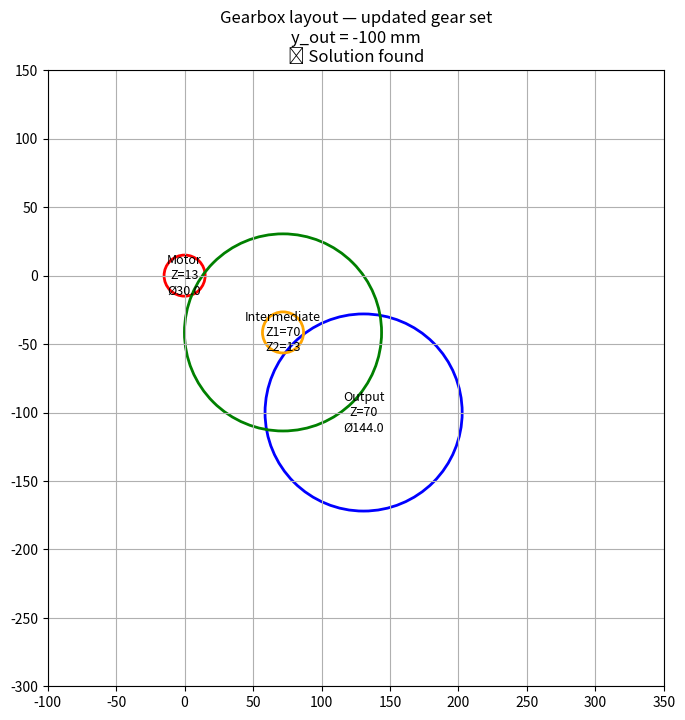

This figure's Python source:
#!/usr/bin/env python3

import matplotlib.pyplot as plt
import math
from scipy.optimize import fsolve
import pandas as pd

# Updated gear parameters
m = 2  # module

# New tooth counts
z_motor = 13
z_stage1 = 70
z_stage2 = 13
z_out = 70

# Geometry calculation function
def gear_dims(z, m):
    d = m * z
    da = d + 2 * m
    df = d - 2.5 * m
    return round(d, 2), round(da, 2), round(df, 2)

# Recalculate dimensions
motor_d, motor_da, motor_df = gear_dims(z_motor, m)
stage1_d, stage1_da, stage1_df = gear_dims(z_stage1, m)
stage2_d, stage2_da, stage2_df = gear_dims(z_stage2, m)
out_d, out_da, out_df = gear_dims(z_out, m)

# Recalculate center distances
a_motor_stage1 = (motor_d + stage1_d) / 2
a_stage1_out = (stage2_d + out_d) / 2

R1 = a_motor_stage1
R2 = a_stage1_out

# Solve planimetry
def solve_planimetry(y_out_input):
    def equations(vars):
        x_out, x_i, y_i = vars
        eq1 = (x_i - 0)**2 + (y_i - 0)**2 - R1**2
        eq2 = (x_i - x_out)**2 + (y_i - y_out_input)**2 - R2**2
        eq3 = 0  # no constraint
        return [eq1, eq2, eq3]

    initial_guess = [150, R1 / 2, -R1 / 2]
    solution = fsolve(equations, initial_guess)
    x_out_sol, x_i_sol, y_i_sol = solution

    res = equations(solution)
    if max(abs(r) for r in res[:2]) > 1e-3:
        return None, "⚠️ No accurate solution"

    coords = {
        'Motor': (0.0, 0.0),
        'Intermediate': (round(x_i_sol, 2), round(y_i_sol, 2)),
        'Output': (round(x_out_sol, 2), round(y_out_input, 2))
    }
    return coords, "✅ Solution found"

# Function to draw layout and print table
def solve_and_draw(y_out_input):
    coords_planimetry, result_text = solve_planimetry(y_out_input)

    fig, ax = plt.subplots(figsize=(10, 8))

    motor_circle = plt.Circle((0, 0), motor_da / 2, color='red', fill=False, linewidth=2)
    ax.add_artist(motor_circle)
    ax.text(0, 0, f"Motor\nZ={z_motor}\nØ{motor_da:.1f}", ha='center', va='center', fontsize=9)

    if coords_planimetry:
        x_out_sol = coords_planimetry['Output'][0]
        out_circle = plt.Circle((x_out_sol, y_out_input), out_da / 2, color='blue', fill=False, linewidth=2)
        ax.add_artist(out_circle)
        ax.text(x_out_sol, y_out_input, f"Output\nZ={z_out}\nØ{out_da:.1f}", ha='center', va='center', fontsize=9)

        xi, yi = coords_planimetry['Intermediate']
        inter_circle_stage1 = plt.Circle((xi, yi), stage1_da / 2, color='green', fill=False, linewidth=2)
        inter_circle_stage2 = plt.Circle((xi, yi), stage2_da / 2, color='orange', fill=False, linewidth=2)
        ax.add_artist(inter_circle_stage1)
        ax.add_artist(inter_circle_stage2)
        ax.text(xi, yi, f"Intermediate\nZ1={z_stage1}\nZ2={z_stage2}", ha='center', va='center', fontsize=9)

    ax.set_aspect('equal')
    ax.set_xlim(-100, 350)
    ax.set_ylim(-300, 150)
    plt.grid(True)
    plt.title(f"Gearbox layout — updated gear set\ny_out = {y_out_input} mm\n{result_text}")

    plt.show()

    # Gear spec + coordinates
    if coords_planimetry:
        df_dims = pd.DataFrame([
            ['Motor', z_motor, motor_d, motor_da, motor_df, coords_planimetry['Motor'][0], coords_planimetry['Motor'][1]],
            ['Intermediate (stage1)', z_stage1, stage1_d, stage1_da, stage1_df, coords_planimetry['Intermediate'][0], coords_planimetry['Intermediate'][1]],
            ['Intermediate (stage2)', z_stage2, stage2_d, stage2_da, stage2_df, coords_planimetry['Intermediate'][0], coords_planimetry['Intermediate'][1]],
            ['Output', z_out, out_d, out_da, out_df, coords_planimetry['Output'][0], coords_planimetry['Output'][1]]
        ], columns=['Gear', 'Z (teeth)', 'Pitch diameter d (mm)', 'Outer diameter da (mm)', 'Root diameter df (mm)', 'Center X (mm)', 'Center Y (mm)'])

        print(df_dims)

# Example call
if __name__ == "__main__":
    solve_and_draw(-100)